The GitHub repository daffakurnia11/Coffee-Beans-Roast-Level-Classification contains a labelled image folder "Dataset" with 4 categories: dark roast, green, light roast, medium roast. Examples follow, each with its label.

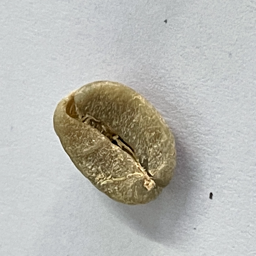
Label: green

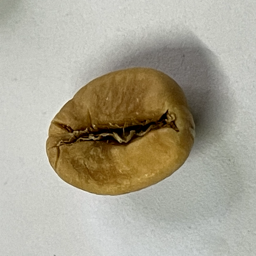
Label: light roast

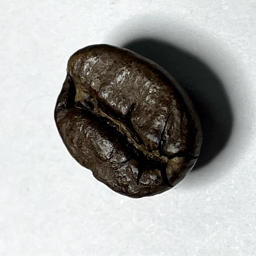
Label: dark roast

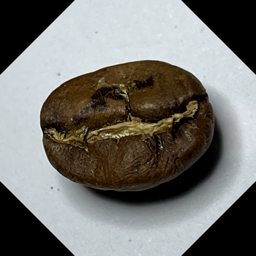
Label: medium roast

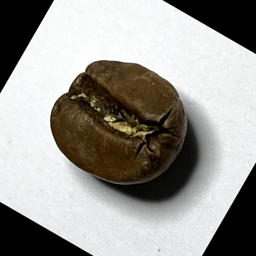
Label: medium roast

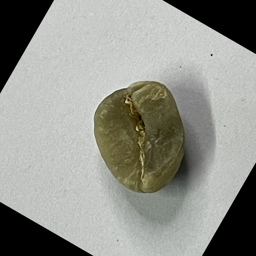
Label: green
